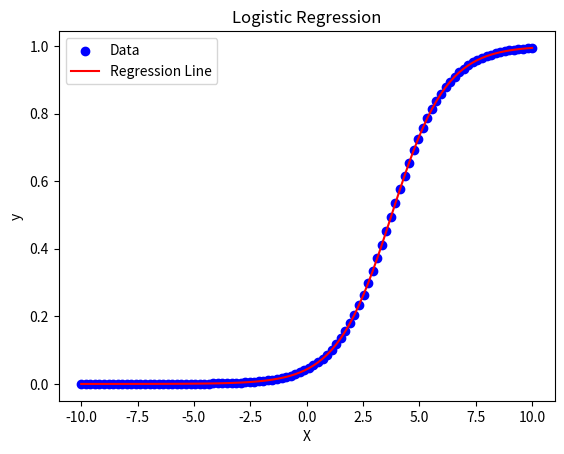

Source code (Python):
import numpy as np
import matplotlib.pyplot as plt

def sigmoid(arr):
  return 1 / (1 + np.exp(-arr))

class LogisticRegression:
  def __init__(self):
    self.weights = None
    self.bias = None
  def fit(self, x, y, lr, epochs):
    n_samples, n_feature = x.shape
    self.weights = np.zeros((n_feature, 1))
    self.bias = 0
    for _ in range(epochs):
      y_pred = sigmoid(np.dot(x, self.weights) + self.bias)
      loss = (-1/n_samples)*np.sum(y*np.log(y_pred) + (1-y)*np.log(1-y_pred))
      print(loss)
      dw = (1/n_samples)*np.dot(x.T, (y_pred-y))
      db = (1/n_samples)*np.sum(y_pred-y)
      self.weights = self.weights - lr*dw
      self.bias = self.bias - lr*db
    
  def predict(self, x):
    return sigmoid(np.dot(x, self.weights) + self.bias)

X = np.array([1, 2, 5, 3, 6, 2.3]).reshape(-1,1)
Y = np.array([0, 0, 1, 0, 1, 0]).reshape(-1,1)

model = LogisticRegression()
model.fit(X, Y, 0.25, 100)

x_plot = np.linspace(-10, 10, 100).reshape(-1, 1)
y_plot = model.predict(x_plot)

plt.scatter(x_plot, y_plot, color='blue', label='Data')
plt.plot(x_plot, y_plot, color='red', label='Regression Line')
plt.title("Logistic Regression")
plt.xlabel("X")
plt.ylabel("y")
plt.legend()
plt.show()
